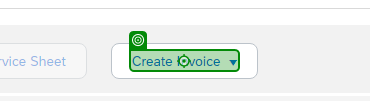
Task: process Shell invoices from an email to insert the Sap Ariba system
Workflow: SAP_2CreateInvoiceOrCredit

Step 1 [else]: click on the element 'Create Invoice' (chrome.exe)

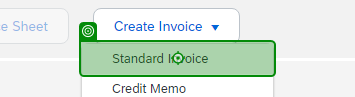
Step 2: click on the link 'Standard Invoice' (chrome.exe)
